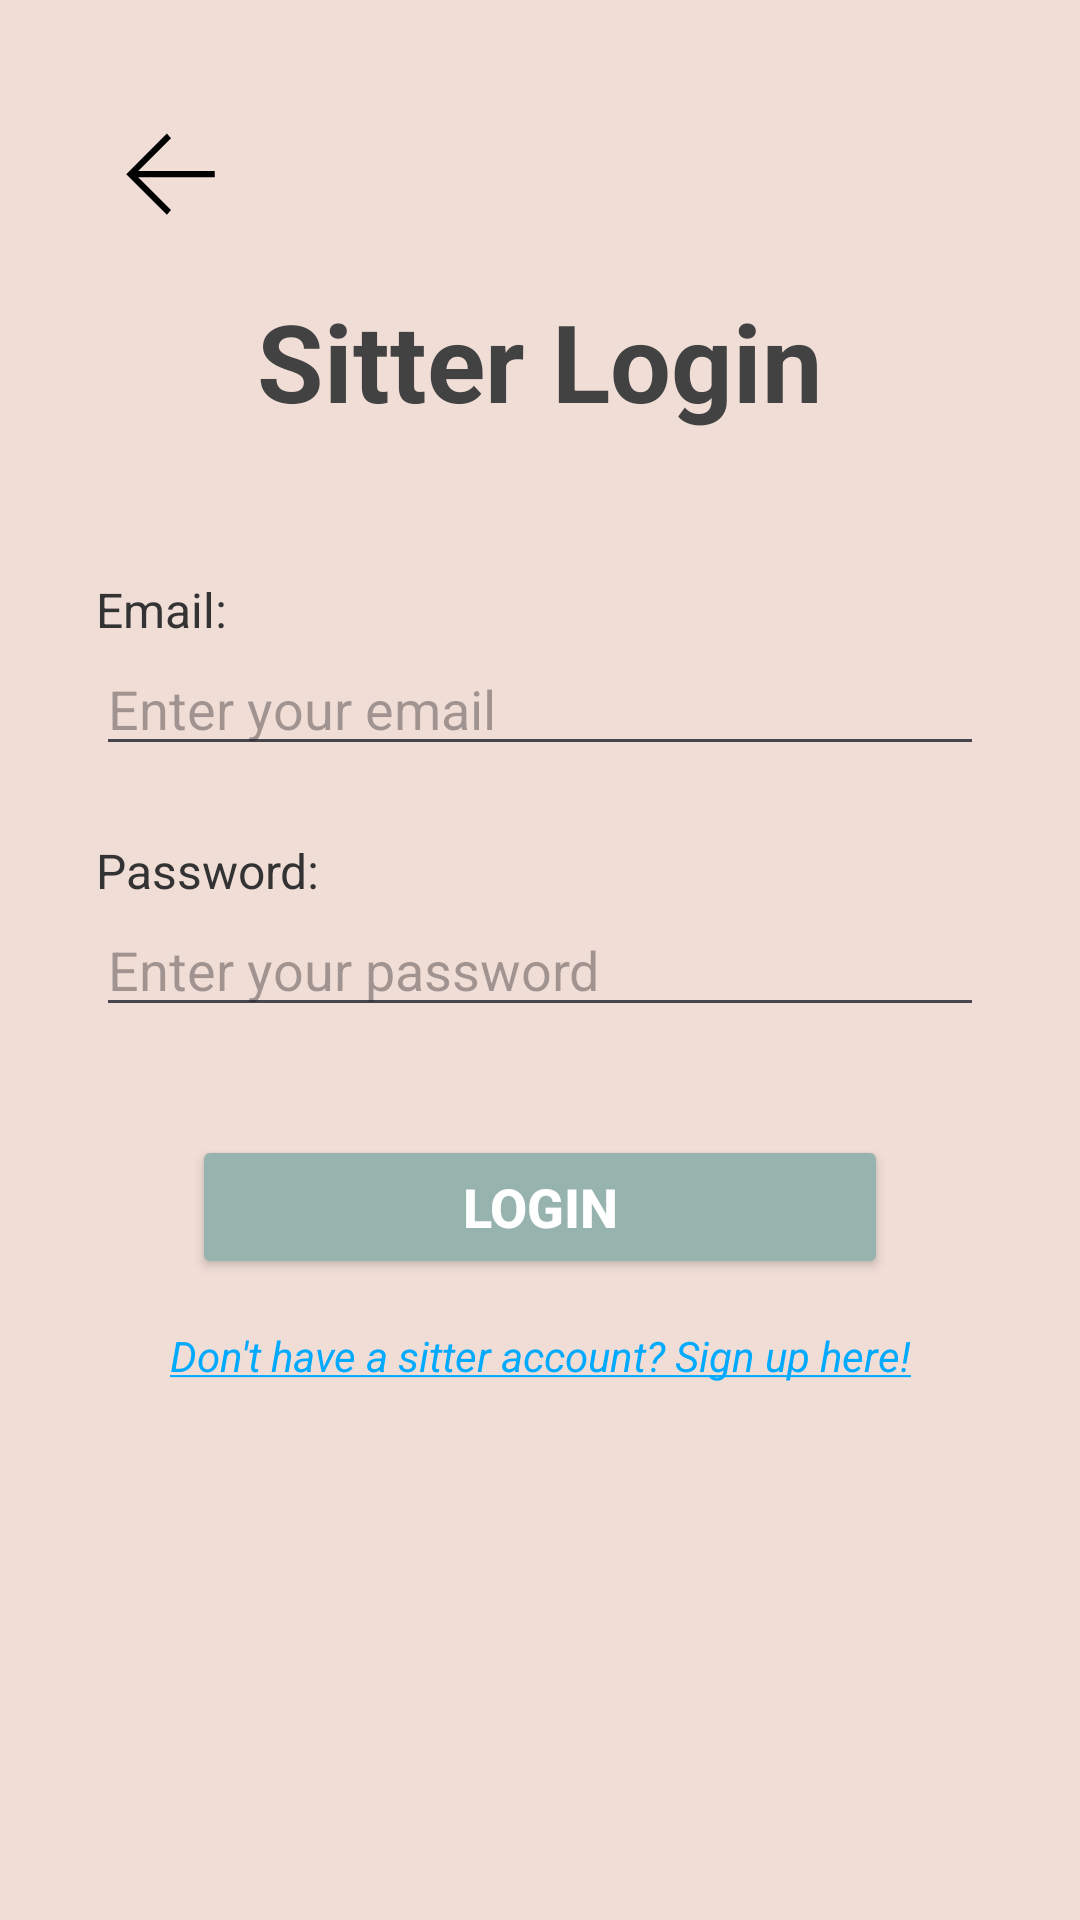

Here is an Android app screen rendered from its layout file. Give the layout XML and the strings, colors and styles it references.
<!-- AndroidManifest.xml: activity theme Theme.OnPaw -->
<!-- res/layout/activity_sitter_login.xml -->
<?xml version="1.0" encoding="utf-8"?>
<androidx.constraintlayout.widget.ConstraintLayout
    xmlns:android="http://schemas.android.com/apk/res/android"
    xmlns:app="http://schemas.android.com/apk/res-auto"
    android:layout_width="match_parent"
    android:layout_height="match_parent"
    android:background="@color/pastel_tan"
    android:padding="32dp">

    
    <ImageView
        android:id="@+id/btn_back"
        android:layout_width="50dp"
        android:layout_height="50dp"
        app:layout_constraintTop_toTopOf="parent"
        app:layout_constraintStart_toStartOf="parent"
        android:layout_alignParentStart="true"
        android:clickable="true"
        android:src="@drawable/arrow_left"
        android:contentDescription="@string/back_button"
        android:focusable="true" />

    
    <TextView
        android:id="@+id/tvTitle"
        android:layout_width="wrap_content"
        android:layout_height="wrap_content"
        android:text="@string/sitter_login"
        android:textSize="36sp"
        android:textStyle="bold"
        android:textColor="@color/cardview_dark_background"
        app:layout_constraintTop_toTopOf="parent"
        app:layout_constraintStart_toStartOf="parent"
        app:layout_constraintEnd_toEndOf="parent"
        android:layout_marginTop="64dp"/>

    
    <TextView
        android:id="@+id/tvEmailLabel"
        android:layout_width="wrap_content"
        android:layout_height="wrap_content"
        android:text="@string/email"
        android:textSize="16sp"
        android:textColor="#333333"
        app:layout_constraintTop_toBottomOf="@id/tvTitle"
        app:layout_constraintStart_toStartOf="parent"
        android:layout_marginTop="48dp"/>

    
    <EditText
        android:id="@+id/etEmail"
        android:layout_width="0dp"
        android:layout_height="wrap_content"
        android:autofillHints="emailAddress"
        android:hint="@string/enter_your_email"
        android:inputType="textEmailAddress"
        app:layout_constraintTop_toBottomOf="@id/tvEmailLabel"
        app:layout_constraintStart_toStartOf="parent"
        app:layout_constraintEnd_toEndOf="parent" />

    
    <TextView
        android:id="@+id/tvPasswordLabel"
        android:layout_width="wrap_content"
        android:layout_height="wrap_content"
        android:text="@string/password"
        android:textSize="16sp"
        android:textColor="#333333"
        app:layout_constraintTop_toBottomOf="@id/etEmail"
        app:layout_constraintStart_toStartOf="parent"
        android:layout_marginTop="24dp"/>

    
    <EditText
        android:id="@+id/etPassword"
        android:layout_width="0dp"
        android:layout_height="wrap_content"
        android:autofillHints="password"
        android:hint="@string/enter_your_password"
        android:inputType="textPassword"
        app:layout_constraintTop_toBottomOf="@id/tvPasswordLabel"
        app:layout_constraintStart_toStartOf="parent"
        app:layout_constraintEnd_toEndOf="parent" />

    
    <Button
        android:id="@+id/btnLogin"
        android:layout_width="0dp"
        android:layout_height="wrap_content"
        android:text="@string/login"
        android:textSize="18sp"
        android:textColor="#FFFFFF"
        android:textStyle="bold"
        android:backgroundTint="@color/pastel_blue"
        android:layout_marginTop="36dp"
        android:layout_marginHorizontal="32dp"
        app:layout_constraintTop_toBottomOf="@id/etPassword"
        app:layout_constraintStart_toStartOf="parent"
        app:layout_constraintEnd_toEndOf="parent"/>

    
    <TextView
        android:id="@+id/tvSignUp"
        android:layout_width="wrap_content"
        android:layout_height="wrap_content"
        android:focusable="true"
        android:text="@string/dont_have_sitter_account"
        android:textColor="#00AAFF"
        android:textSize="14sp"
        android:paddingTop="16dp"
        android:textStyle="italic"
        android:clickable="true"
        app:layout_constraintTop_toBottomOf="@id/btnLogin"
        app:layout_constraintStart_toStartOf="parent"
        app:layout_constraintEnd_toEndOf="parent" />

</androidx.constraintlayout.widget.ConstraintLayout>
<!-- resources referenced by this layout -->
<resources>
  <color name="pastel_blue">#97B3AE</color>
  <color name="pastel_tan">#F0DDD6</color>
  <!-- drawable arrow_left (drawable) -->
  <vector xmlns:android="http://schemas.android.com/apk/res/android" android:height="24dp" android:width="24dp" android:viewportWidth="24" android:viewportHeight="24"><path android:fillColor="#000000" android:pathData="M19,13H6.75L12,18.25L11.34,19L4.84,12.5L11.34,6L12,6.75L6.75,12H19V13Z" /></vector>
  <string name="back_button">Back button</string>
  <string name="dont_have_sitter_account"><u>Don\'t have a sitter account? Sign up here!</u></string>
  <string name="email">Email:</string>
  <string name="enter_your_email">Enter your email</string>
  <string name="enter_your_password">Enter your password</string>
  <string name="login">Login</string>
  <string name="password">Password:</string>
  <string name="sitter_login">Sitter Login</string>
  <style name="Theme.OnPaw" parent="Base.Theme.OnPaw" />
  <style name="Base.Theme.OnPaw" parent="Theme.Material3.DayNight.NoActionBar">
          
          
      </style>
</resources>
